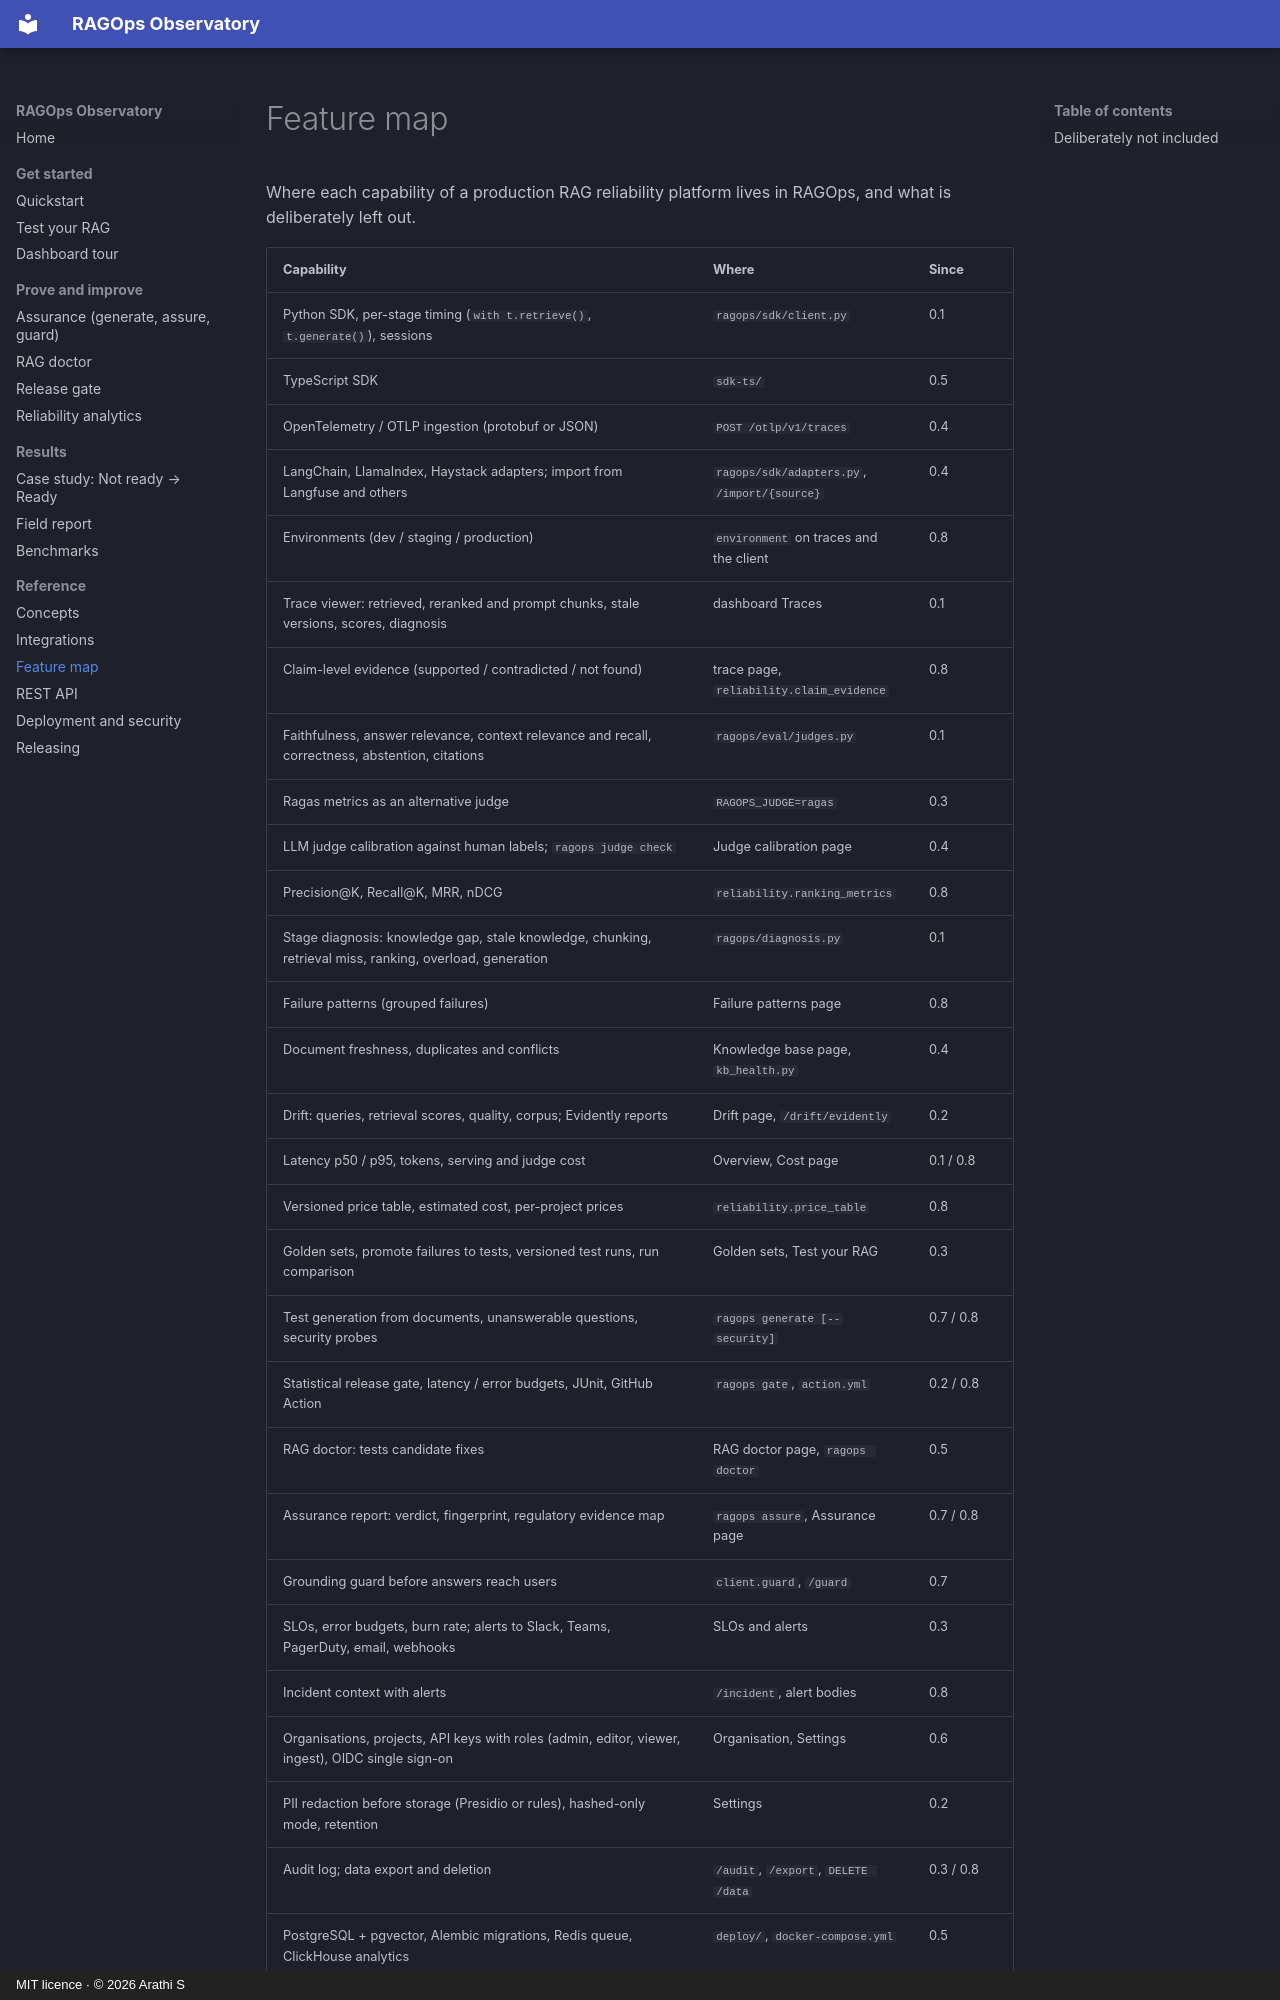

repository: ArathiS1/ragops-observatory · page: feature-map/index.html · generator: mkdocs · copyright: MIT licence · © 2026 Arathi S

# Feature map

Where each capability of a production RAG reliability platform lives in RAGOps, and what is deliberately left out.

| Capability | Where | Since |
| --- | --- | --- |
| Python SDK, per-stage timing (`with t.retrieve()`, `t.generate()`), sessions | `ragops/sdk/client.py` | 0.1 |
| TypeScript SDK | `sdk-ts/` | 0.5 |
| OpenTelemetry / OTLP ingestion (protobuf or JSON) | `POST /otlp/v1/traces` | 0.4 |
| LangChain, LlamaIndex, Haystack adapters; import from Langfuse and others | `ragops/sdk/adapters.py`, `/import/{source}` | 0.4 |
| Environments (dev / staging / production) | `environment` on traces and the client | 0.8 |
| Trace viewer: retrieved, reranked and prompt chunks, stale versions, scores, diagnosis | dashboard Traces | 0.1 |
| Claim-level evidence (supported / contradicted / not found) | trace page, `reliability.claim_evidence` | 0.8 |
| Faithfulness, answer relevance, context relevance and recall, correctness, abstention, citations | `ragops/eval/judges.py` | 0.1 |
| Ragas metrics as an alternative judge | `RAGOPS_JUDGE=ragas` | 0.3 |
| LLM judge calibration against human labels; `ragops judge check` | Judge calibration page | 0.4 |
| Precision@K, Recall@K, MRR, nDCG | `reliability.ranking_metrics` | 0.8 |
| Stage diagnosis: knowledge gap, stale knowledge, chunking, retrieval miss, ranking, overload, generation | `ragops/diagnosis.py` | 0.1 |
| Failure patterns (grouped failures) | Failure patterns page | 0.8 |
| Document freshness, duplicates and conflicts | Knowledge base page, `kb_health.py` | 0.4 |
| Drift: queries, retrieval scores, quality, corpus; Evidently reports | Drift page, `/drift/evidently` | 0.2 |
| Latency p50 / p95, tokens, serving and judge cost | Overview, Cost page | 0.1 / 0.8 |
| Versioned price table, estimated cost, per-project prices | `reliability.price_table` | 0.8 |
| Golden sets, promote failures to tests, versioned test runs, run comparison | Golden sets, Test your RAG | 0.3 |
| Test generation from documents, unanswerable questions, security probes | `ragops generate [--security]` | 0.7 / 0.8 |
| Statistical release gate, latency / error budgets, JUnit, GitHub Action | `ragops gate`, `action.yml` | 0.2 / 0.8 |
| RAG doctor: tests candidate fixes | RAG doctor page, `ragops doctor` | 0.5 |
| Assurance report: verdict, fingerprint, regulatory evidence map | `ragops assure`, Assurance page | 0.7 / 0.8 |
| Grounding guard before answers reach users | `client.guard`, `/guard` | 0.7 |
| SLOs, error budgets, burn rate; alerts to Slack, Teams, PagerDuty, email, webhooks | SLOs and alerts | 0.3 |
| Incident context with alerts | `/incident`, alert bodies | 0.8 |
| Organisations, projects, API keys with roles (admin, editor, viewer, ingest), OIDC single sign-on | Organisation, Settings | 0.6 |
| PII redaction before storage (Presidio or rules), hashed-only mode, retention | Settings | 0.2 |
| Audit log; data export and deletion | `/audit`, `/export`, `DELETE /data` | 0.3 / 0.8 |
| PostgreSQL + pgvector
